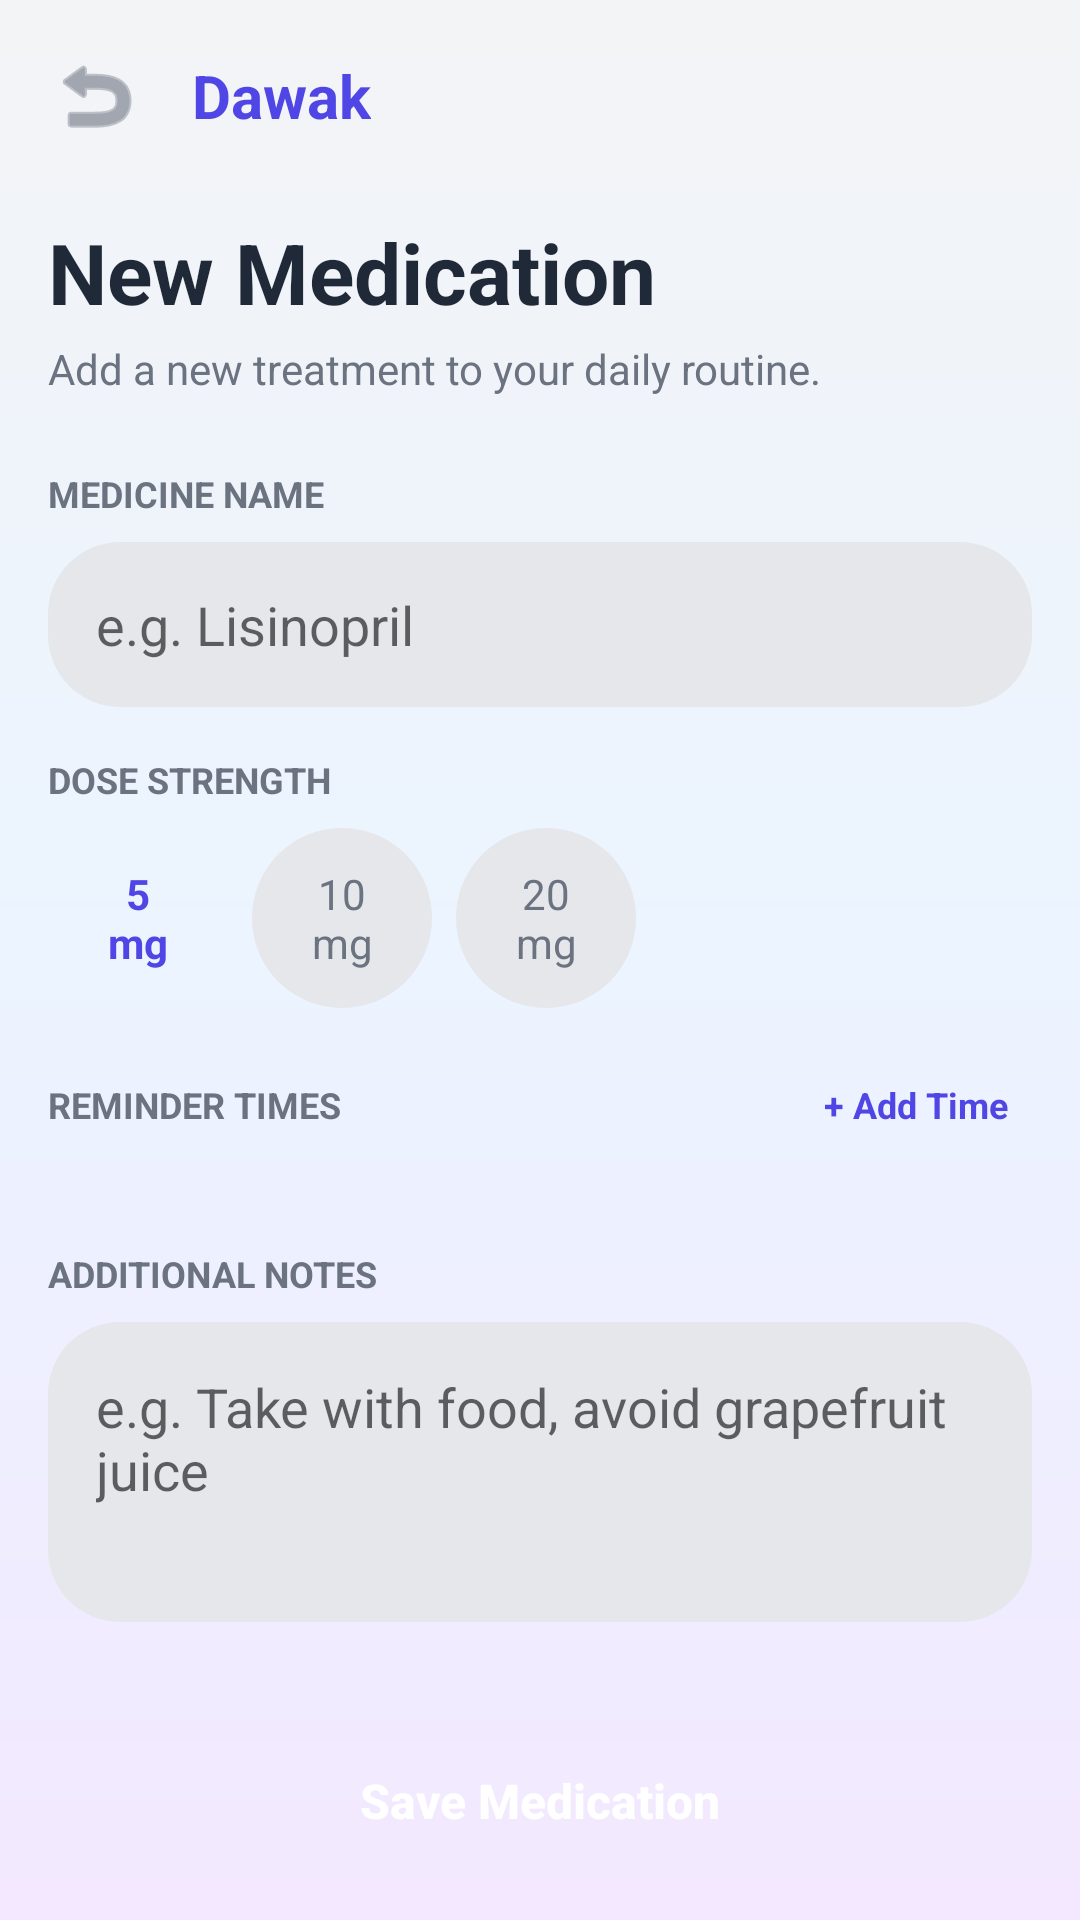

Write the Android layout XML for this screen, with the resource values it uses.
<!-- AndroidManifest.xml: application theme Theme.Dawak -->
<!-- res/layout/activity_add_medicine.xml -->
<?xml version="1.0" encoding="utf-8"?>
<androidx.core.widget.NestedScrollView xmlns:android="http://schemas.android.com/apk/res/android"
    xmlns:app="http://schemas.android.com/apk/res-auto"
    android:layout_width="match_parent"
    android:layout_height="match_parent"
    android:background="@drawable/bg_gradient"
    android:padding="16dp">

    <LinearLayout
        android:layout_width="match_parent"
        android:layout_height="wrap_content"
        android:orientation="vertical">

        
        <LinearLayout
            android:layout_width="match_parent"
            android:layout_height="wrap_content"
            android:orientation="horizontal"
            android:gravity="center_vertical"
            android:layout_marginBottom="24dp">
            
            <ImageView
                android:id="@+id/btnBack"
                android:layout_width="wrap_content"
                android:layout_height="wrap_content"
                android:src="@android:drawable/ic_menu_revert"
                app:tint="@color/textColorSecondary" />
                
            <TextView
                android:layout_width="wrap_content"
                android:layout_height="wrap_content"
                android:layout_marginStart="16dp"
                android:text="@string/app_name"
                android:textColor="@color/colorPrimary"
                android:textSize="20sp"
                android:textStyle="bold" />
        </LinearLayout>

        <TextView
            android:layout_width="wrap_content"
            android:layout_height="wrap_content"
            android:text="@string/new_medication"
            android:textColor="@color/textColorPrimary"
            android:textSize="28sp"
            android:textStyle="bold" />

        <TextView
            android:layout_width="wrap_content"
            android:layout_height="wrap_content"
            android:layout_marginTop="4dp"
            android:layout_marginBottom="24dp"
            android:text="@string/add_treatment"
            android:textColor="@color/textColorSecondary"
            android:textSize="14sp" />

        
        <TextView
            android:layout_width="wrap_content"
            android:layout_height="wrap_content"
            android:text="@string/medicine_name_label"
            android:textColor="@color/textColorSecondary"
            android:textSize="12sp"
            android:textStyle="bold" />

        <EditText
            android:id="@+id/etMedicineName"
            android:layout_width="match_parent"
            android:layout_height="55dp"
            android:layout_marginTop="8dp"
            android:layout_marginBottom="16dp"
            android:background="@drawable/edit_text_bg"
            android:hint="@string/medicine_name_hint"
            android:paddingStart="16dp"
            android:paddingEnd="16dp" />

        
        <TextView
            android:layout_width="wrap_content"
            android:layout_height="wrap_content"
            android:text="@string/dose_strength_label"
            android:textColor="@color/textColorSecondary"
            android:textSize="12sp"
            android:textStyle="bold" />
            
        <LinearLayout
            android:layout_width="match_parent"
            android:layout_height="wrap_content"
            android:orientation="horizontal"
            android:layout_marginTop="8dp"
            android:layout_marginBottom="16dp">
            
            
            <TextView
                android:id="@+id/tvDose5"
                android:layout_width="60dp"
                android:layout_height="60dp"
                android:background="@drawable/chip_selected"
                android:gravity="center"
                android:text="@string/dose_5mg"
                android:textColor="@color/colorPrimary"
                android:textStyle="bold"
                android:layout_marginEnd="8dp"/>
                
            <TextView
                android:id="@+id/tvDose10"
                android:layout_width="60dp"
                android:layout_height="60dp"
                android:background="@drawable/chip_unselected"
                android:gravity="center"
                android:text="@string/dose_10mg"
                android:textColor="@color/textColorSecondary"
                android:layout_marginEnd="8dp"/>
                
            <TextView
                android:id="@+id/tvDose20"
                android:layout_width="60dp"
                android:layout_height="60dp"
                android:background="@drawable/chip_unselected"
                android:gravity="center"
                android:text="@string/dose_20mg"
                android:textColor="@color/textColorSecondary" />
        </LinearLayout>

        
        <RelativeLayout
            android:layout_width="match_parent"
            android:layout_height="wrap_content"
            android:layout_marginBottom="8dp">
            <TextView
                android:layout_width="wrap_content"
                android:layout_height="wrap_content"
                android:text="@string/reminder_times_label"
                android:textColor="@color/textColorSecondary"
                android:textSize="12sp"
                android:textStyle="bold"
                android:layout_centerVertical="true" />
            <TextView
                android:id="@+id/btnAddTime"
                android:layout_width="wrap_content"
                android:layout_height="wrap_content"
                android:text="@string/add_time"
                android:textColor="@color/colorPrimary"
                android:textSize="12sp"
                android:textStyle="bold"
                android:layout_alignParentEnd="true"
                android:layout_centerVertical="true"
                android:padding="8dp"
                android:background="?attr/selectableItemBackgroundBorderless" />
        </RelativeLayout>

        
        <LinearLayout
            android:id="@+id/llTimesContainer"
            android:layout_width="match_parent"
            android:layout_height="wrap_content"
            android:orientation="vertical"
            android:layout_marginBottom="8dp">
        </LinearLayout>
        
        
        <TextView
            android:layout_width="wrap_content"
            android:layout_height="wrap_content"
            android:layout_marginTop="16dp"
            android:text="@string/additional_notes_label"
            android:textColor="@color/textColorSecondary"
            android:textSize="12sp"
            android:textStyle="bold" />

        <EditText
            android:id="@+id/etNotes"
            android:layout_width="match_parent"
            android:layout_height="100dp"
            android:layout_marginTop="8dp"
            android:layout_marginBottom="32dp"
            android:background="@drawable/edit_text_bg"
            android:gravity="top|start"
            android:hint="@string/notes_hint"
            android:padding="16dp" />

        <Button
            android:id="@+id/btnSaveMedication"
            android:layout_width="match_parent"
            android:layout_height="55dp"
            android:background="@drawable/btn_primary"
            android:text="@string/save_medication"
            android:textColor="@color/white"
            android:textAllCaps="false"
            android:textSize="16sp"
            android:textStyle="bold"
            android:layout_marginBottom="24dp" />

    </LinearLayout>
</androidx.core.widget.NestedScrollView>
<!-- resources referenced by this layout -->
<resources>
  <color name="colorPrimary">#4F46E5</color>
  <color name="textColorPrimary">#1F2937</color>
  <color name="textColorSecondary">#6B7280</color>
  <color name="white">#FFFFFF</color>
  <!-- drawable bg_gradient (drawable) -->
  <?xml version="1.0" encoding="utf-8"?>
  <shape xmlns:android="http://schemas.android.com/apk/res/android"
      android:shape="rectangle">
      <gradient
          android:angle="270"
          android:startColor="#F3F4F6"
          android:centerColor="#EBF4FF"
          android:endColor="#F3E8FF"
          android:type="linear" />
  </shape>
  <!-- drawable chip_unselected (drawable) -->
  <?xml version="1.0" encoding="utf-8"?>
  <shape xmlns:android="http://schemas.android.com/apk/res/android"
      android:shape="oval">
      <solid android:color="@color/inputBackground" />
  </shape>
  <!-- drawable edit_text_bg (drawable) -->
  <?xml version="1.0" encoding="utf-8"?>
  <shape xmlns:android="http://schemas.android.com/apk/res/android"
      android:shape="rectangle">
      <solid android:color="@color/inputBackground" />
      <corners android:radius="24dp" />
  </shape>
  <string name="add_time">+ Add Time</string>
  <string name="add_treatment">Add a new treatment to your daily routine.</string>
  <string name="additional_notes_label">ADDITIONAL NOTES</string>
  <string name="app_name">Dawak</string>
  <string name="dose_10mg">10\nmg</string>
  <string name="dose_20mg">20\nmg</string>
  <string name="dose_5mg">5\nmg</string>
  <string name="dose_strength_label">DOSE STRENGTH</string>
  <string name="medicine_name_hint">e.g. Lisinopril</string>
  <string name="medicine_name_label">MEDICINE NAME</string>
  <string name="new_medication">New Medication</string>
  <string name="notes_hint">e.g. Take with food, avoid grapefruit juice</string>
  <string name="reminder_times_label">REMINDER TIMES</string>
  <string name="save_medication">Save Medication</string>
  <style name="Theme.Dawak" parent="Theme.MaterialComponents.DayNight.NoActionBar">
          
          <item name="colorPrimary">@color/colorPrimary</item>
          <item name="colorPrimaryVariant">@color/colorPrimaryDark</item>
          <item name="colorOnPrimary">@color/white</item>
          
          <item name="colorSecondary">@color/colorAccent</item>
          <item name="colorSecondaryVariant">@color/colorAccent</item>
          <item name="colorOnSecondary">@color/white</item>
          
          <item name="android:statusBarColor" tools:targetApi="l">?attr/colorPrimaryVariant</item>
          
          <item name="android:forceDarkAllowed" tools:targetApi="q">false</item>
      </style>
  <color name="inputBackground">#E5E7EB</color>
  <color name="colorPrimaryDark">#3730A3</color>
  <color name="colorAccent">#818CF8</color>
</resources>
